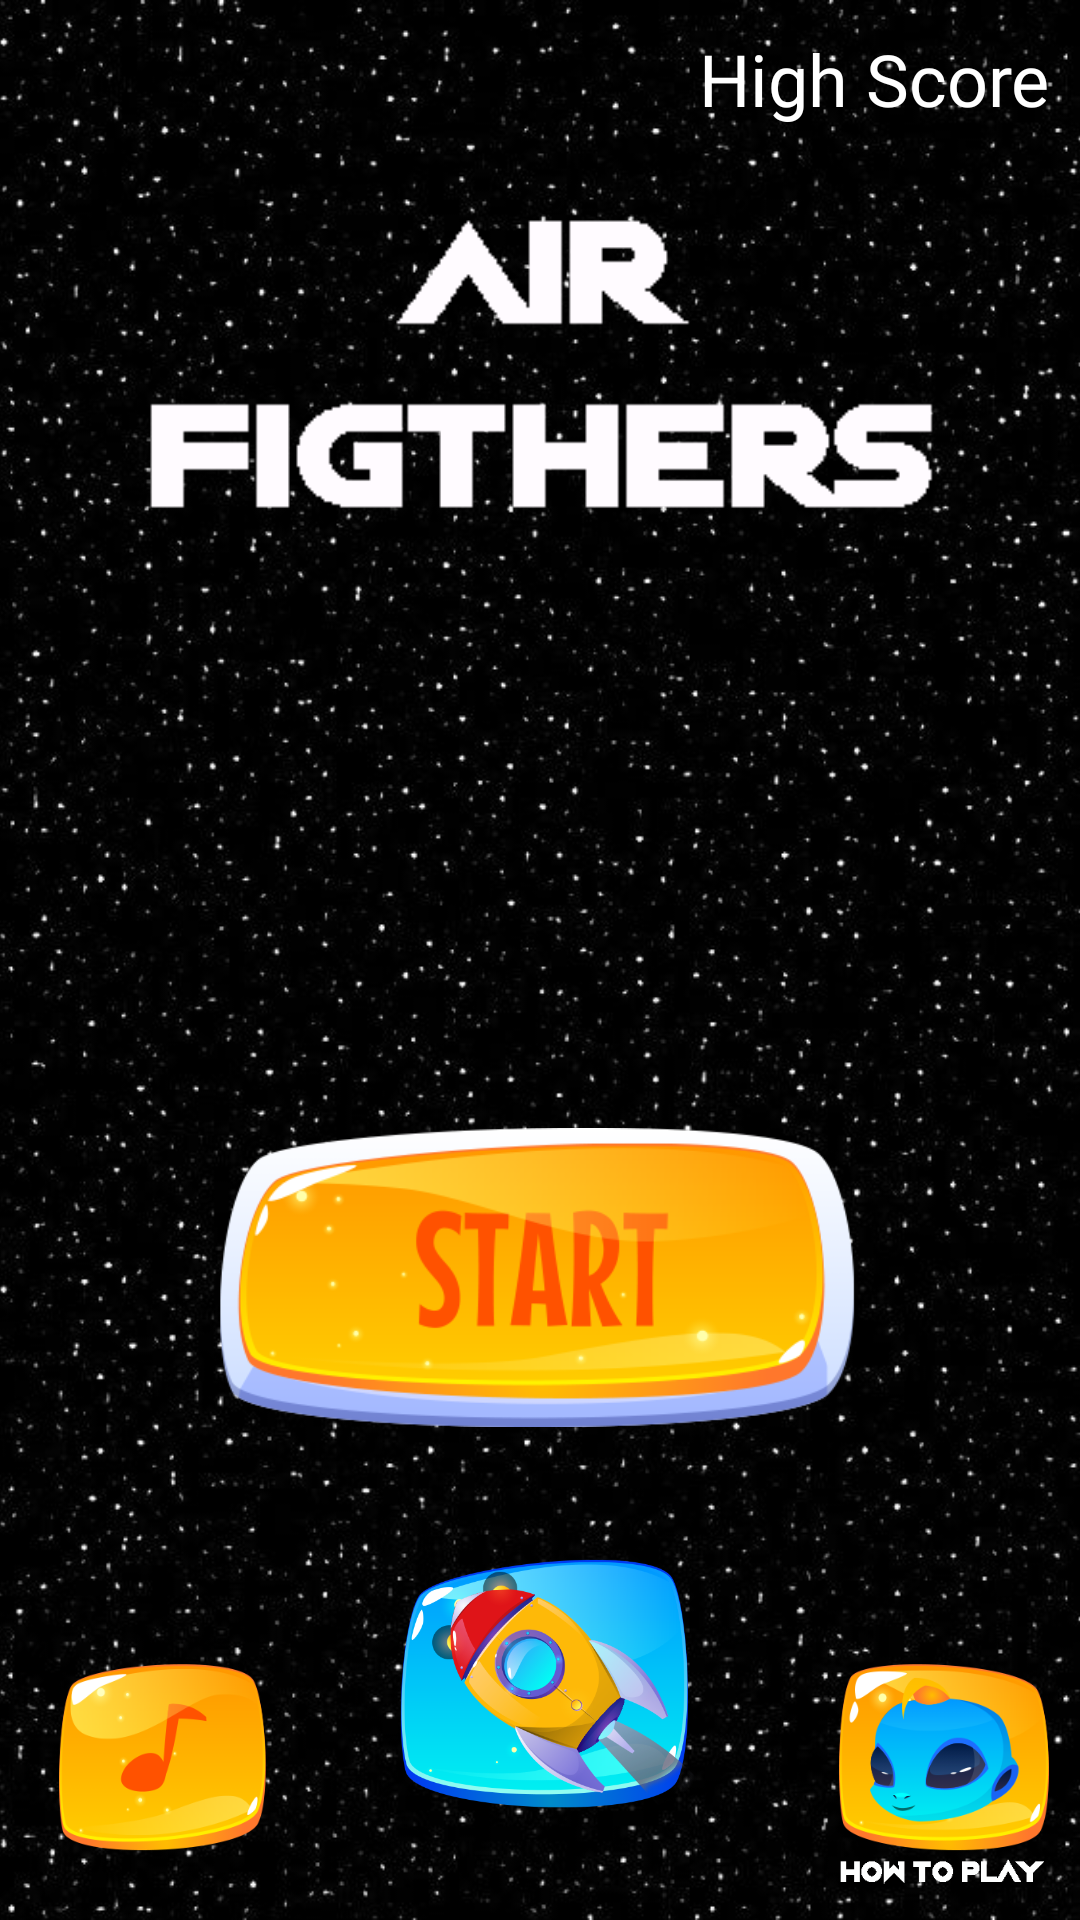

Reconstruct the res/layout file that produces this screen, plus the resources it refers to.
<!-- AndroidManifest.xml: application theme Theme.noActionBar -->
<!-- res/layout/activity_main.xml -->
<?xml version="1.0" encoding="utf-8"?>
<RelativeLayout xmlns:android="http://schemas.android.com/apk/res/android"
    xmlns:app="http://schemas.android.com/apk/res-auto"
    xmlns:tools="http://schemas.android.com/tools"
    android:layout_width="match_parent"
    android:layout_height="match_parent"
    tools:context=".MainActivity"
    android:orientation="horizontal">

    <ImageView
        android:layout_width="match_parent"
        android:layout_height="match_parent"
        android:src="@drawable/background"
        android:scaleType="centerCrop"/>
    <ImageView
        android:id="@+id/air"
        android:layout_width="match_parent"
        android:layout_height="250dp"
        android:layout_below="@id/highScoreTxt"
        android:layout_marginTop="-50dp"
        android:layout_centerHorizontal="true"
        android:src="@drawable/air"/>
    <ImageView
        android:id="@+id/imageAir"
        android:layout_width="150dp"
        android:layout_height="150dp"
        android:layout_below="@id/air"
        android:layout_marginTop="-50dp"
        android:layout_centerHorizontal="true"
        android:src="@drawable/original_00_01"/>
    <ImageView
        android:id="@+id/playBtn"
        android:layout_width="240dp"
        android:layout_height="155dp"
        android:src="@drawable/start"
        android:layout_centerHorizontal="true"
        android:layout_marginTop="-5dp"
        android:layout_below="@id/imageAir" />
    <ImageView
        android:id="@+id/chooseBtn"
        android:layout_width="150dp"
        android:layout_height="105dp"
        android:layout_below="@id/playBtn"
        android:src="@drawable/choose"
        android:layout_centerInParent="true"/>


    <TextView
        android:layout_margin="10dp"
        android:layout_width="wrap_content"
        android:layout_height="wrap_content"
        android:textSize="24sp"
        android:textColor="#fff"
        android:text="High Score"
        android:id="@+id/highScoreTxt"
        android:fontFamily="@font/night_machine"
        android:layout_alignParentRight="true"/>

    <ImageView
        android:layout_width="100dp"
        android:layout_height="100dp"
        android:layout_alignParentBottom="true"
        android:id="@+id/volumeBtn"
        android:src="@drawable/sound" />
    <ImageView
        android:id="@+id/howToPlay"
        android:layout_width="100dp"
        android:layout_height="100dp"
        android:layout_alignParentBottom="true"
        android:layout_alignParentRight="true"
        android:src="@drawable/info"/>

</RelativeLayout>
<!-- resources referenced by this layout -->
<resources>
  <!-- drawable air: png bitmap (drawable-v24, 1335 bytes) -->
  <!-- drawable background: png bitmap (drawable, 102517 bytes) -->
  <!-- drawable choose: png bitmap (drawable-v24, 89771 bytes) -->
  <!-- drawable info: png bitmap (drawable-v24, 27095 bytes) -->
  <!-- drawable sound: png bitmap (drawable-v24, 17091 bytes) -->
  <!-- drawable start: png bitmap (drawable-v24, 26482 bytes) -->
  <style name="Theme.noActionBar" parent="Theme.AppCompat.DayNight.NoActionBar">
          <item name="windowNoTitle">true</item>
          <item name="windowActionBar">false</item>
      </style>
</resources>
